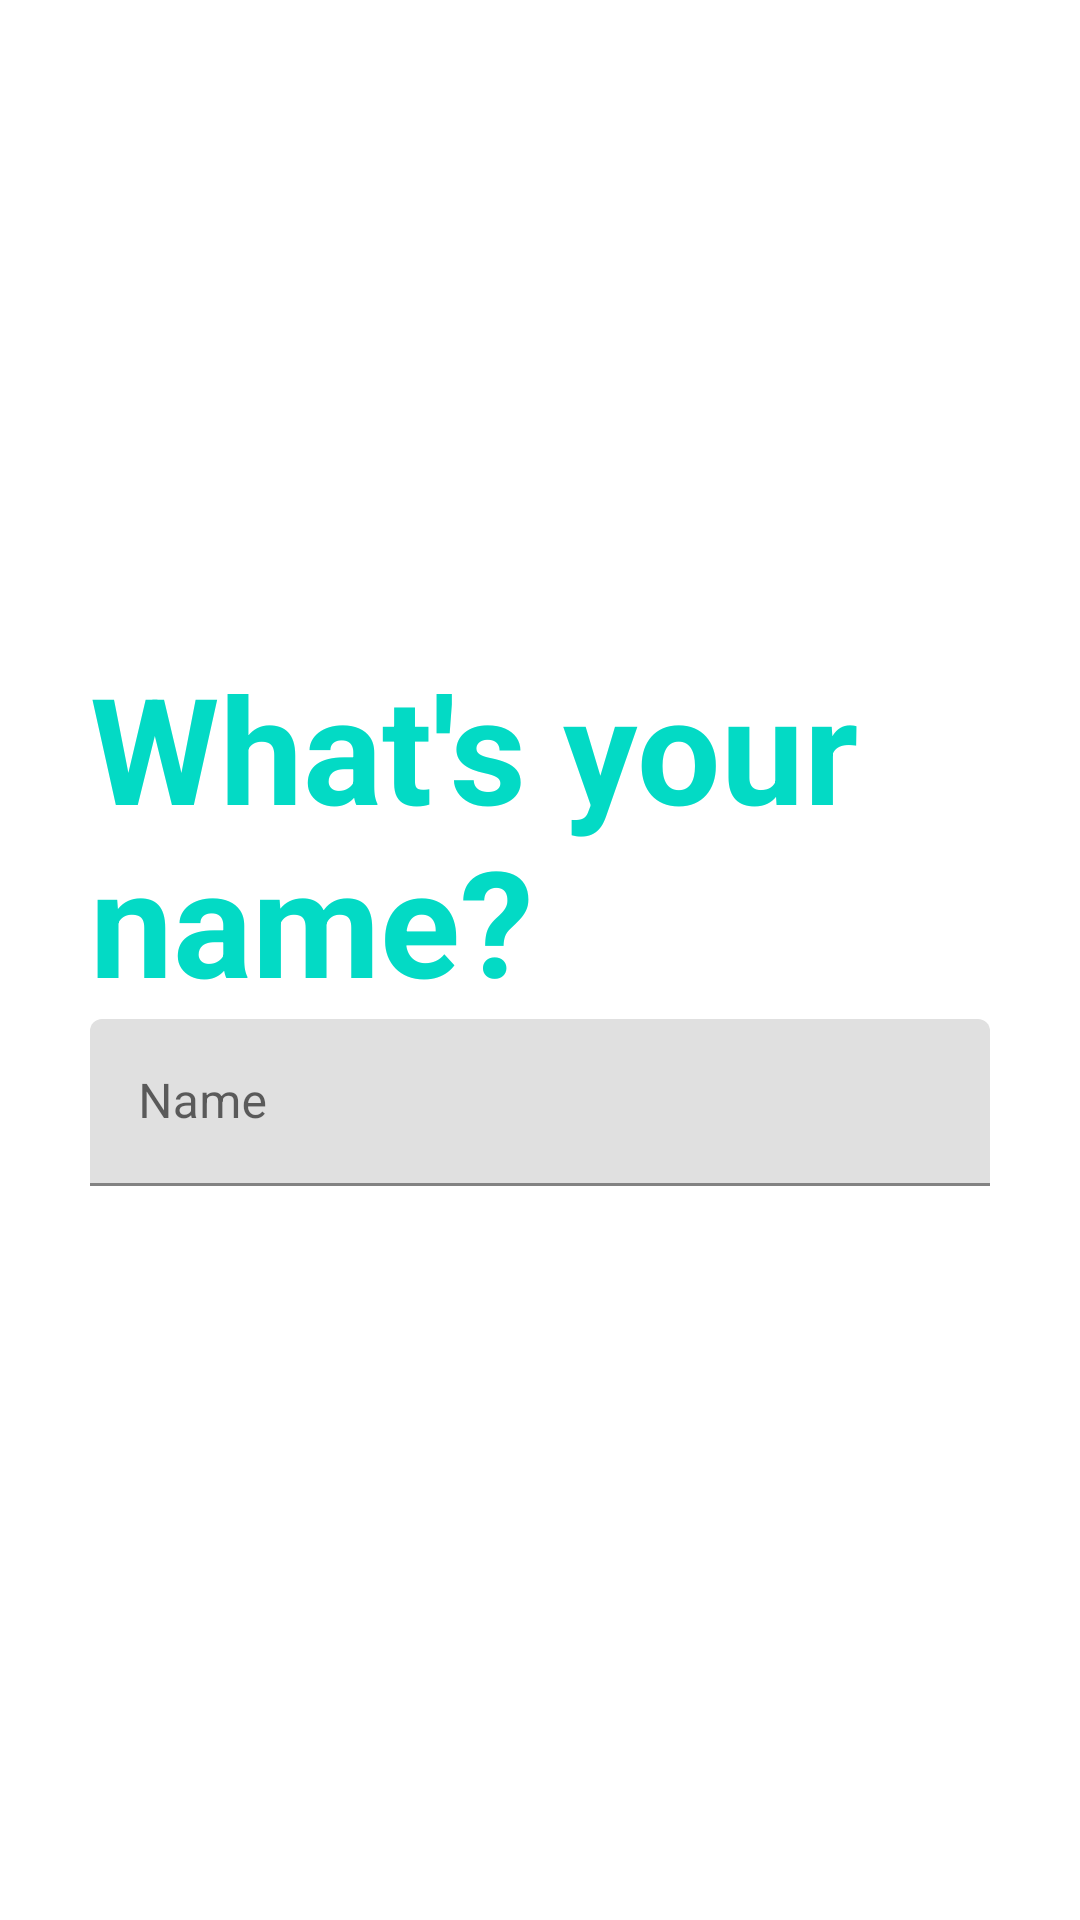

Layout XML and referenced resources for this Android screen:
<!-- AndroidManifest.xml: application theme FullScreen -->
<!-- res/layout/name.xml -->
<?xml version="1.0" encoding="utf-8"?>
<android.support.constraint.ConstraintLayout
    xmlns:android="http://schemas.android.com/apk/res/android"
    xmlns:tools="http://schemas.android.com/tools"
    android:layout_width="match_parent"
    android:layout_height="match_parent"
    xmlns:app="http://schemas.android.com/apk/res-auto"
    tools:context=".MainActivity">

    <android.support.design.widget.TextInputLayout
        android:id="@+id/textInputLayout"
        android:layout_width="0dp"
        android:layout_height="wrap_content"
        android:layout_marginEnd="30dp"
        android:layout_marginStart="30dp"
        android:focusable="auto"
        android:focusableInTouchMode="true"
        android:gravity="center_vertical|center_horizontal"
        android:hint="Name"
        app:layout_constraintEnd_toEndOf="parent"
        app:layout_constraintStart_toStartOf="parent"
        app:layout_constraintTop_toBottomOf="@+id/textView">

        <android.support.design.widget.TextInputEditText
            android:id="@+id/nameInput"
            android:layout_width="match_parent"
            android:layout_height="wrap_content"
            android:cursorVisible="true"
            android:focusable="auto"
            android:shadowColor="@color/colorAccent"
            android:singleLine="true"
            tools:layout_editor_absoluteY="1dp"/>

    </android.support.design.widget.TextInputLayout>

    <TextView
        android:id="@+id/textView"
        android:layout_width="wrap_content"
        android:layout_height="wrap_content"
        android:layout_marginBottom="8dp"
        android:layout_marginStart="30dp"
        android:layout_marginTop="208dp"
        android:elegantTextHeight="false"
        android:fontFamily="sans-serif"
        android:gravity="start"
        android:labelFor="@+id/textInputLayout"
        android:minLines="2"
        android:text="What's your name?"
        android:textAllCaps="false"
        android:textColor="@color/colorAccent"
        android:textColorLink="@android:color/holo_red_light"
        android:textSize="24pt"
        android:textStyle="bold"
        app:layout_constraintBottom_toBottomOf="parent"
        app:layout_constraintStart_toStartOf="parent"
        app:layout_constraintTop_toTopOf="parent"
        app:layout_constraintVertical_bias="0.027"
        tools:textColorLink="@color/colorAccent"/>


        

    <android.support.design.widget.FloatingActionButton
        android:id="@+id/next_button"
        android:layout_width="66dp"
        android:layout_height="55dp"
        android:layout_gravity="center"
        android:layout_margin="16dp"
        android:layout_marginBottom="60dp"
        android:layout_marginEnd="44dp"
        android:layout_marginStart="8dp"
        android:layout_marginTop="8dp"
        android:onClick="goToGenderSetup"
        android:src="@drawable/round_arrow_forward_24px"
        app:backgroundTint="@color/colorAccent"
        app:fabCustomSize="55dp"
        app:layout_constraintBottom_toBottomOf="parent"
        app:layout_constraintEnd_toEndOf="parent"
        app:layout_constraintHorizontal_bias="0.909"
        app:layout_constraintStart_toStartOf="parent"
        app:layout_constraintTop_toBottomOf="@+id/textInputLayout"
        app:layout_constraintVertical_bias="0.652"
        android:visibility="invisible"/>


</android.support.constraint.ConstraintLayout>
<!-- resources referenced by this layout -->
<resources>
  <!-- drawable round_arrow_forward_24px: png bitmap (drawable, 530 bytes) -->
  <style name="FullScreen" parent="Theme.MaterialComponents.Light.NoActionBar">
          
          <item name="android:windowActivityTransitions">true</item>
  
          
          
          
          
  
          
          
          
          
  
          
          <item name="android:windowNoTitle">true</item>
          <item name="android:windowActionBar">false</item>
          <item name="android:windowFullscreen">true</item>
          <item name="android:windowContentOverlay">@null</item>
           
          <item name="colorControlNormal">#c5c5c5</item>
          <item name="colorControlActivated">@color/colorAccent</item>
          
  
      </style>
  <!-- not gathered from this repository: default colours our renderer supplied (Android Studio template values) -->
  <color name="colorAccent">#FF03DAC5</color>
</resources>
